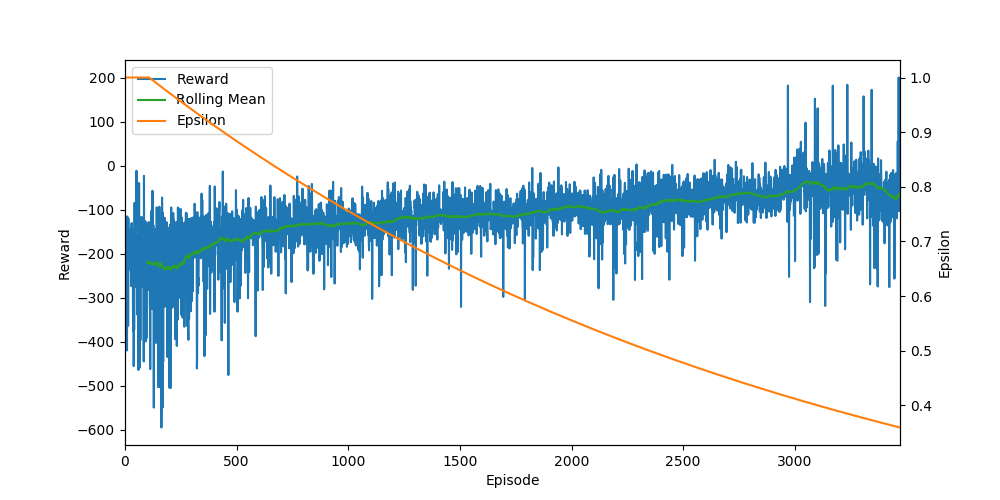

The data file committed next to this chart (first rows):
Ep, Ep_r, epsilon
0, -224.4, 1.0
1, -174.7, 1.0
2, -183.8, 1.0
3, -149.2, 1.0
4, -165.7, 1.0
5, -378.9, 1.0
6, -161.9, 1.0
7, -145.5, 1.0
8, -257.7, 1.0
9, -419.7, 1.0
10, -115.1, 1.0
11, -330.2, 1.0
12, -225.6, 1.0
13, -132.5, 1.0
14, -363.6, 1.0
15, -119.7, 1.0
16, -224.4, 1.0
17, -204, 1.0
18, -235.9, 1.0
19, -166, 1.0
20, -218.2, 1.0
21, -145.3, 1.0
22, -171.2, 1.0
23, -151.2, 1.0
24, -151.5, 1.0
25, -233, 1.0
26, -197.4, 1.0
27, -273.3, 1.0
28, -199.1, 1.0
29, -134.9, 1.0
30, -130, 1.0
31, -176.7, 1.0
32, -154.1, 1.0
33, -190.7, 1.0
34, -245.5, 1.0
35, -224.6, 1.0
36, -374.6, 1.0
37, -147.4, 1.0
38, -188.2, 1.0
39, -455.4, 1.0
40, -313.3, 1.0
41, -372.7, 1.0
42, -308.9, 1.0
43, -84.1, 1.0
44, -275.3, 1.0
45, -177.2, 1.0
46, -199.8, 1.0
47, -223.3, 1.0
48, -177.6, 1.0
49, -170.6, 1.0
50, -116.6, 1.0
51, -11.14, 1.0
52, -13.05, 1.0
53, -275.3, 1.0
54, -173.9, 1.0
55, -252.7, 1.0
56, -338.9, 1.0
57, -234.2, 1.0
58, -204.3, 1.0
59, -160.9, 1.0
... 3,412 more rows
